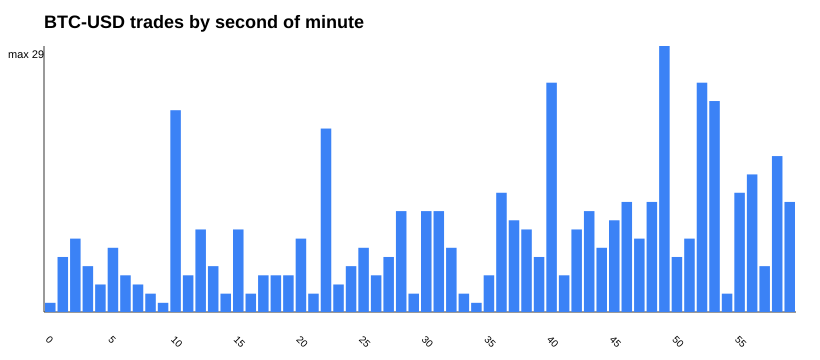

The data file committed next to this chart (first rows):
second, trade_count
0, 1
1, 6
2, 8
3, 5
4, 3
5, 7
6, 4
7, 3
8, 2
9, 1
10, 22
11, 4
12, 9
13, 5
14, 2
15, 9
16, 2
17, 4
18, 4
19, 4
20, 8
21, 2
22, 20
23, 3
24, 5
25, 7
26, 4
27, 6
28, 11
29, 2
30, 11
31, 11
32, 7
33, 2
34, 1
35, 4
36, 13
37, 10
38, 9
39, 6
40, 25
41, 4
42, 9
43, 11
44, 7
45, 10
46, 12
47, 8
48, 12
49, 29
50, 6
51, 8
52, 25
53, 23
54, 2
55, 13
56, 15
57, 5
58, 17
59, 12
